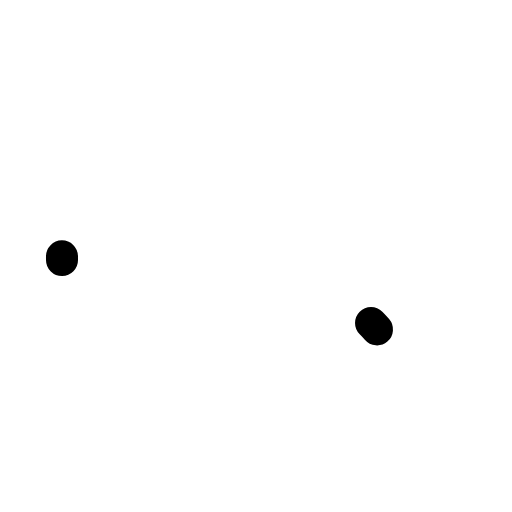
t = 0.00 s
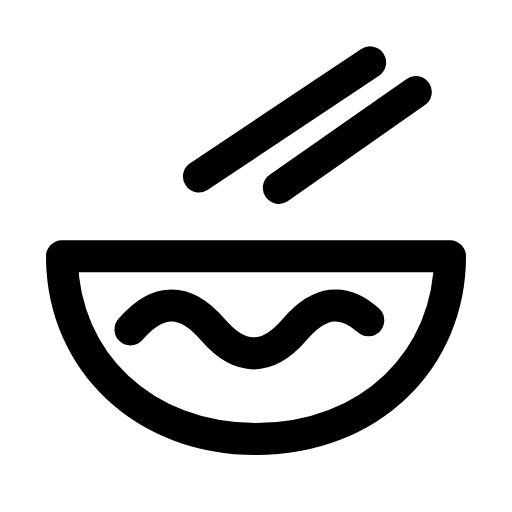
t = 0.24 s
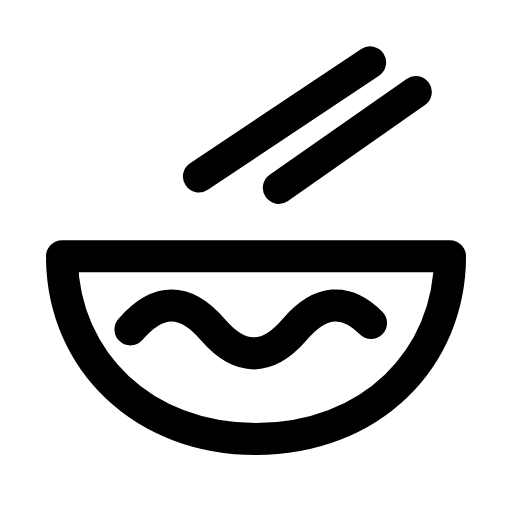
t = 0.47 s
t = 0.68 s: frame unchanged from t = 0.47 s, image omitted
t = 0.93 s: frame unchanged from t = 0.47 s, image omitted
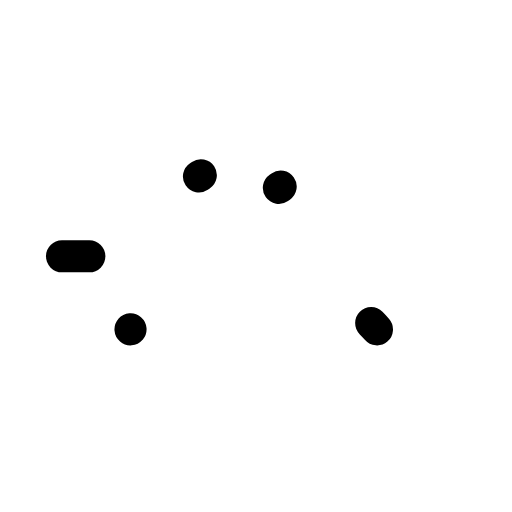
t = 1.17 s

The animated SVG that drew these frames (rendered in a browser with its animation timeline set to each time). Animation: 3 SMIL elements (animate=3); one cycle of 1.40 s, repeats indefinitely.

<svg xmlns="http://www.w3.org/2000/svg" width="24" height="24" viewBox="0 0 24 24" fill="none"><g transform="translate(-0.84 -0.823) scale(1.07)"><path stroke="currentColor" stroke-width="1.402" stroke-linecap="round" stroke-linejoin="round" fill="none" d="M3.5 12L20.5 12C20.5 16.5 17 20 12 20S3.5 16.5 3.5 12Z" pathLength="1" stroke-dasharray="1"><animate attributeName="stroke-dashoffset" values="1;1;0;0;0;0;1;1;1" keyTimes="0;0;0.189;0.45;0.6;0.774;0.9;0.9;1" dur="1.4s" repeatCount="indefinite" calcMode="spline" keySplines="0.16 1 0.3 1;0.16 1 0.3 1;0.16 1 0.3 1;0.16 1 0.3 1;0.16 1 0.3 1;0.16 1 0.3 1;0.16 1 0.3 1;0.16 1 0.3 1"/></path><path stroke="currentColor" stroke-width="1.402" stroke-linecap="round" stroke-linejoin="round" fill="none" d="M9.5 8.5L17 3.5M13 9L19 4.8" pathLength="1" stroke-dasharray="1"><animate attributeName="stroke-dashoffset" values="1;1;0;0;0;0;1;1;1" keyTimes="0;0.0315;0.2205;0.45;0.6;0.753;0.879;0.9;1" dur="1.4s" repeatCount="indefinite" calcMode="spline" keySplines="0.16 1 0.3 1;0.16 1 0.3 1;0.16 1 0.3 1;0.16 1 0.3 1;0.16 1 0.3 1;0.16 1 0.3 1;0.16 1 0.3 1;0.16 1 0.3 1"/></path><path stroke="currentColor" stroke-width="1.402" stroke-linecap="round" stroke-linejoin="round" fill="none" d="M6.5 15.2C7.7 13.8 8.9 13.8 10.1 15.2S12.5 16.6 13.7 15.2S16.1 13.8 17.3 15.2" pathLength="1" stroke-dasharray="1"><animate attributeName="stroke-dashoffset" values="1;1;0;0;0;0;1;1;1" keyTimes="0;0.063;0.252;0.45;0.6;0.732;0.858;0.9;1" dur="1.4s" repeatCount="indefinite" calcMode="spline" keySplines="0.16 1 0.3 1;0.16 1 0.3 1;0.16 1 0.3 1;0.16 1 0.3 1;0.16 1 0.3 1;0.16 1 0.3 1;0.16 1 0.3 1;0.16 1 0.3 1"/></path></g></svg>
